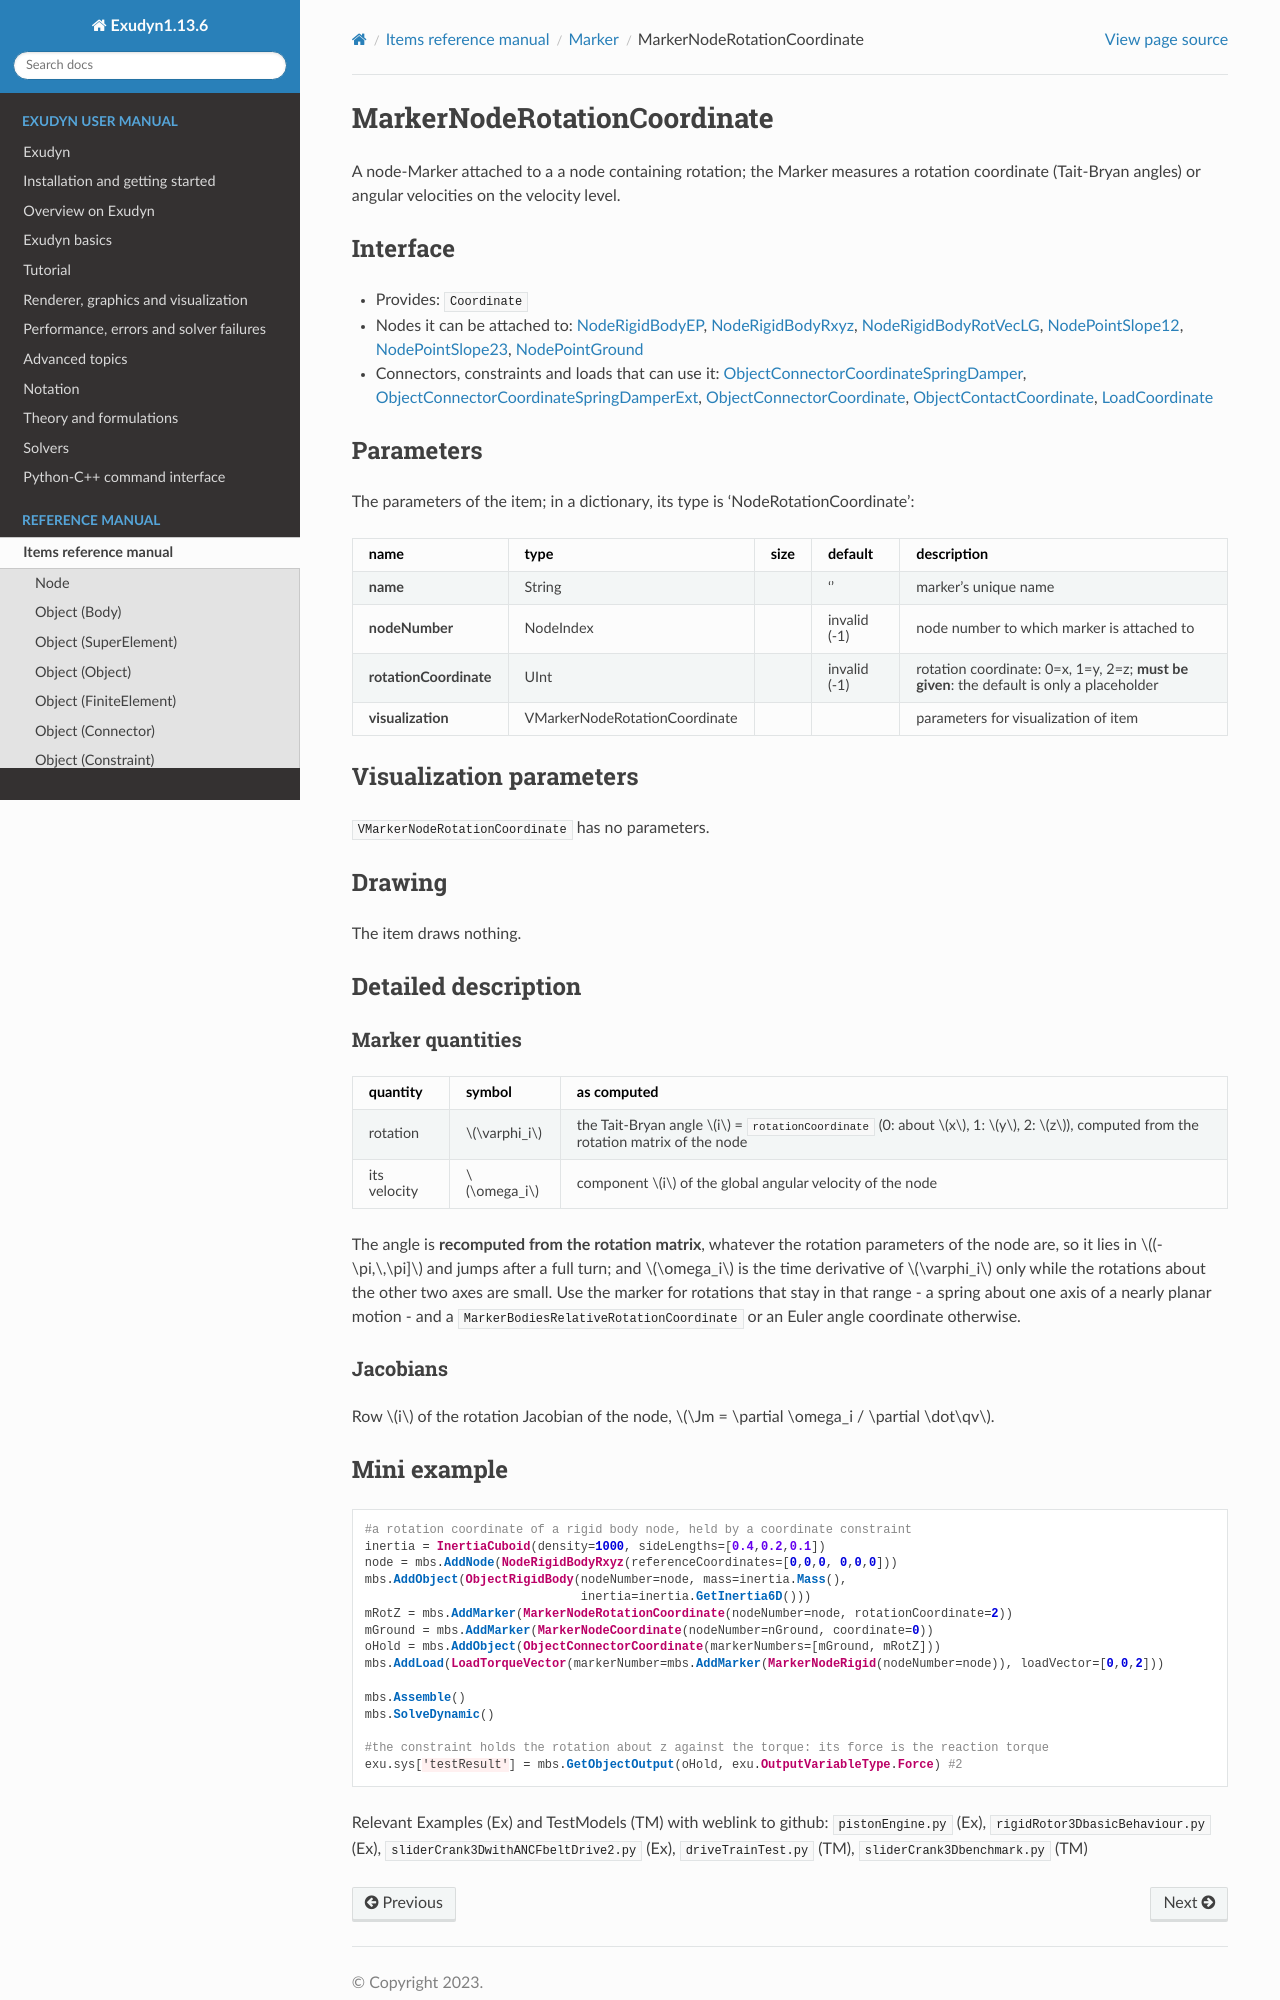

repository: jgerstmayr/EXUDYN · page: docs/generated/items/MarkerNodeRotationCoordinate.html · generator: sphinx

<!-- GENERATED by tools/generators/itemDocsEmitter.py from definitions/ - do not edit -->
```{raw} latex
\clearpage
```

(sec-item-markernoderotationcoordinate)=
# MarkerNodeRotationCoordinate

A node-Marker attached to a a node containing rotation; the Marker measures a rotation coordinate (Tait-Bryan angles) or angular velocities on the velocity level.

## Interface

- Provides: `Coordinate`
- Nodes it can be attached to: [](#sec-item-noderigidbodyep), [](#sec-item-noderigidbodyrxyz), [](#sec-item-noderigidbodyrotveclg), [](#sec-item-nodepointslope12), [](#sec-item-nodepointslope23), [](#sec-item-nodepointground)
- Connectors, constraints and loads that can use it: [](#sec-item-objectconnectorcoordinatespringdamper), [](#sec-item-objectconnectorcoordinatespringdamperext), [](#sec-item-objectconnectorcoordinate), [](#sec-item-objectcontactcoordinate), [](#sec-item-loadcoordinate)

## Parameters

The parameters of the item; in a dictionary, its type is 'NodeRotationCoordinate':

| name | type | size | default | description |
|---|---|---|---|---|
| **name** | String |  | '' | marker's unique name |
| **nodeNumber** | NodeIndex |  | invalid (-1) | node number to which marker is attached to |
| **rotationCoordinate** | UInt |  | invalid (-1) | rotation coordinate: 0=x, 1=y, 2=z; **must be given**: the default is only a placeholder |
| **visualization** | VMarkerNodeRotationCoordinate |  |  | parameters for visualization of item |

## Visualization parameters

`VMarkerNodeRotationCoordinate` has no parameters.

## Drawing

The item draws nothing.
(description-markernoderotationcoordinate)=
## Detailed description

### Marker quantities

| quantity | symbol | as computed |
|---|---|---|
| rotation | $\varphi_i$ | the Tait-Bryan angle $i$ = `rotationCoordinate` (0: about $x$, 1: $y$, 2: $z$), computed from the rotation matrix of the node |
| its velocity | $\omega_i$ | component $i$ of the global angular velocity of the node |

The angle is **recomputed from the rotation matrix**, whatever the rotation parameters of the node
are, so it lies in $(-\pi,\,\pi]$ and jumps after a full turn; and $\omega_i$ is the time derivative
of $\varphi_i$ only while the rotations about the other two axes are small. Use the marker for
rotations that stay in that range - a spring about one axis of a nearly planar motion - and a
`MarkerBodiesRelativeRotationCoordinate` or an Euler angle coordinate otherwise.

### Jacobians

Row $i$ of the rotation Jacobian of the node, $\Jm = \partial \omega_i / \partial \dot\qv$.

(miniexample-markernoderotationcoordinate)=
